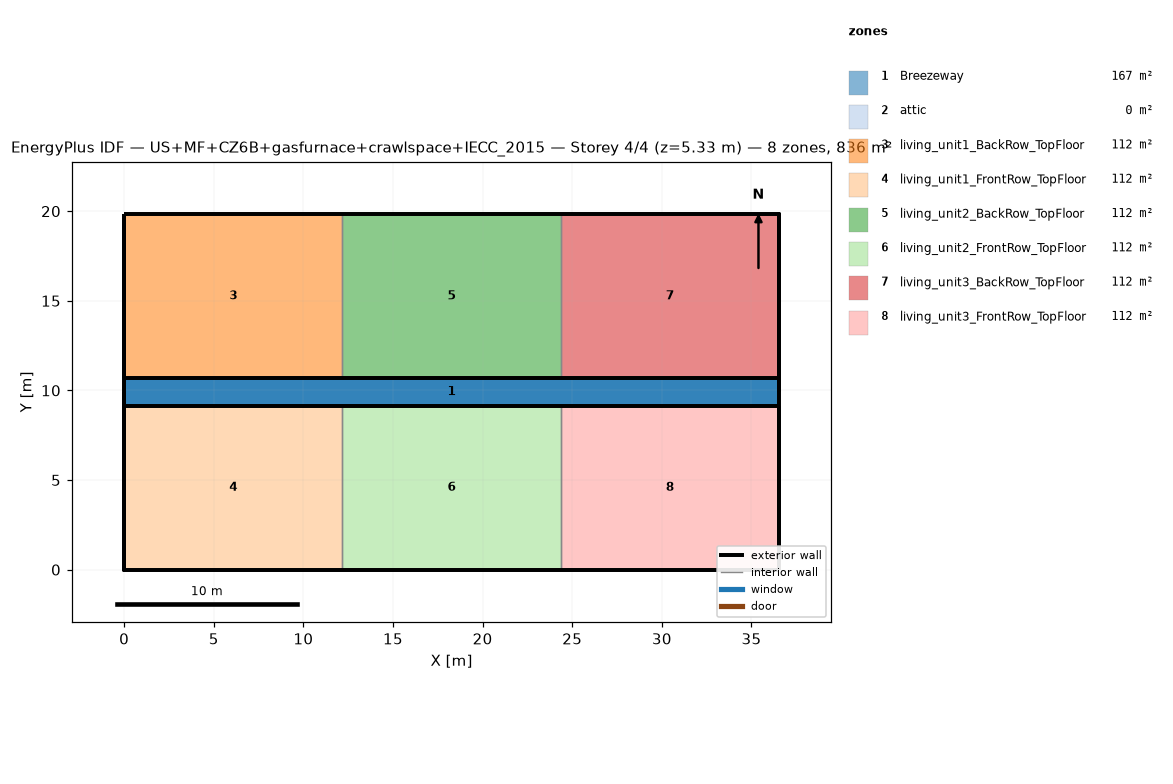
=== STOREY PLAN SPEC (per zone: floor XY polygon, exterior-wall plan segments, windows/doors) ===
zone 1: Breezeway  (167.0 m²)
  floor: (36.54, 9.16) (0.00, 9.16) (0.00, 10.68) (36.54, 10.68)
  floor: (36.54, 9.16) (0.00, 9.16) (0.00, 10.68) (36.54, 10.68)
  floor: (36.54, 9.16) (0.00, 9.16) (0.00, 10.68) (36.54, 10.68)
zone 2: attic  (0.0 m²)
  exterior wall: (36.54, 0.00) – (36.54, 19.84) – (36.54, 9.92)  [29.8 m]
  exterior wall: (0.00, 19.84) – (0.00, 0.00) – (0.00, 9.92)  [29.8 m]
zone 3: living_unit1_BackRow_TopFloor  (111.5 m²)
  floor: (12.18, 10.68) (0.00, 10.68) (0.00, 19.84) (12.18, 19.84)
  exterior wall: (12.18, 19.84) – (0.00, 19.84)  [12.2 m]
  exterior wall: (0.00, 19.84) – (0.00, 10.68)  [9.2 m]
  exterior wall: (0.00, 10.68) – (12.18, 10.68)  [12.2 m]
  interior walls: 1
zone 4: living_unit1_FrontRow_TopFloor  (111.5 m²)
  floor: (12.18, 0.00) (0.00, 0.00) (0.00, 9.16) (12.18, 9.16)
  exterior wall: (0.00, 0.00) – (12.18, 0.00)  [12.2 m]
  exterior wall: (0.00, 9.16) – (0.00, 0.00)  [9.2 m]
  exterior wall: (12.18, 9.16) – (0.00, 9.16)  [12.2 m]
  interior walls: 1
zone 5: living_unit2_BackRow_TopFloor  (111.5 m²)
  floor: (24.36, 10.68) (12.18, 10.68) (12.18, 19.84) (24.36, 19.84)
  exterior wall: (12.18, 10.68) – (24.36, 10.68)  [12.2 m]
  exterior wall: (24.36, 19.84) – (12.18, 19.84)  [12.2 m]
  interior walls: 2
zone 6: living_unit2_FrontRow_TopFloor  (111.5 m²)
  floor: (24.36, 0.00) (12.18, 0.00) (12.18, 9.16) (24.36, 9.16)
  exterior wall: (12.18, 0.00) – (24.36, 0.00)  [12.2 m]
  exterior wall: (24.36, 9.16) – (12.18, 9.16)  [12.2 m]
  interior walls: 2
zone 7: living_unit3_BackRow_TopFloor  (111.5 m²)
  floor: (36.54, 10.68) (24.36, 10.68) (24.36, 19.84) (36.54, 19.84)
  exterior wall: (36.54, 10.68) – (36.54, 19.84)  [9.2 m]
  exterior wall: (36.54, 19.84) – (24.36, 19.84)  [12.2 m]
  exterior wall: (24.36, 10.68) – (36.54, 10.68)  [12.2 m]
  interior walls: 1
zone 8: living_unit3_FrontRow_TopFloor  (111.5 m²)
  floor: (36.54, 0.00) (24.36, 0.00) (24.36, 9.16) (36.54, 9.16)
  exterior wall: (24.36, 0.00) – (36.54, 0.00)  [12.2 m]
  exterior wall: (36.54, 0.00) – (36.54, 9.16)  [9.2 m]
  exterior wall: (36.54, 9.16) – (24.36, 9.16)  [12.2 m]
  interior walls: 1

=== DERIVED (storey summary) ===
Building: US+MF+CZ6B+gasfurnace+crawlspace+IECC_2015
Storey: 4 of 4  (floor level z = 5.33 m)
Storey gross floor area: 836.2 m²
Zones on this storey: 8
  - Breezeway: floor 167.0 m²
  - attic: floor 0.0 m²; exterior wall 59.5 m (81.9 m²); WWR 0.0%
  - living_unit1_BackRow_TopFloor: floor 111.5 m²; exterior wall 33.5 m (86.9 m²); WWR 0.0%
  - living_unit1_FrontRow_TopFloor: floor 111.5 m²; exterior wall 33.5 m (86.9 m²); WWR 0.0%
  - living_unit2_BackRow_TopFloor: floor 111.5 m²; exterior wall 24.4 m (63.1 m²); WWR 0.0%
  - living_unit2_FrontRow_TopFloor: floor 111.5 m²; exterior wall 24.4 m (63.1 m²); WWR 0.0%
  - living_unit3_BackRow_TopFloor: floor 111.5 m²; exterior wall 33.5 m (86.9 m²); WWR 0.0%
  - living_unit3_FrontRow_TopFloor: floor 111.5 m²; exterior wall 33.5 m (86.9 m²); WWR 0.0%
Zone adjacency (shared interzone walls):
  - living_unit1_BackRow_TopFloor ↔ living_unit2_BackRow_TopFloor
  - living_unit1_FrontRow_TopFloor ↔ living_unit2_FrontRow_TopFloor
  - living_unit2_BackRow_TopFloor ↔ living_unit3_BackRow_TopFloor
  - living_unit2_FrontRow_TopFloor ↔ living_unit3_FrontRow_TopFloor